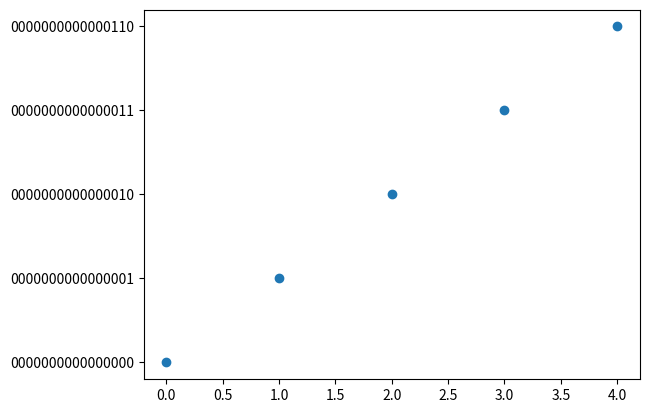

Python code for this plot:
import matplotlib.pyplot as plt
x = [i for i in range(5)]
y = ["0000000000000000","0000000000000001","0000000000000010","0000000000000011","0000000000000110",]
plt.scatter(x, y)
plt.show()